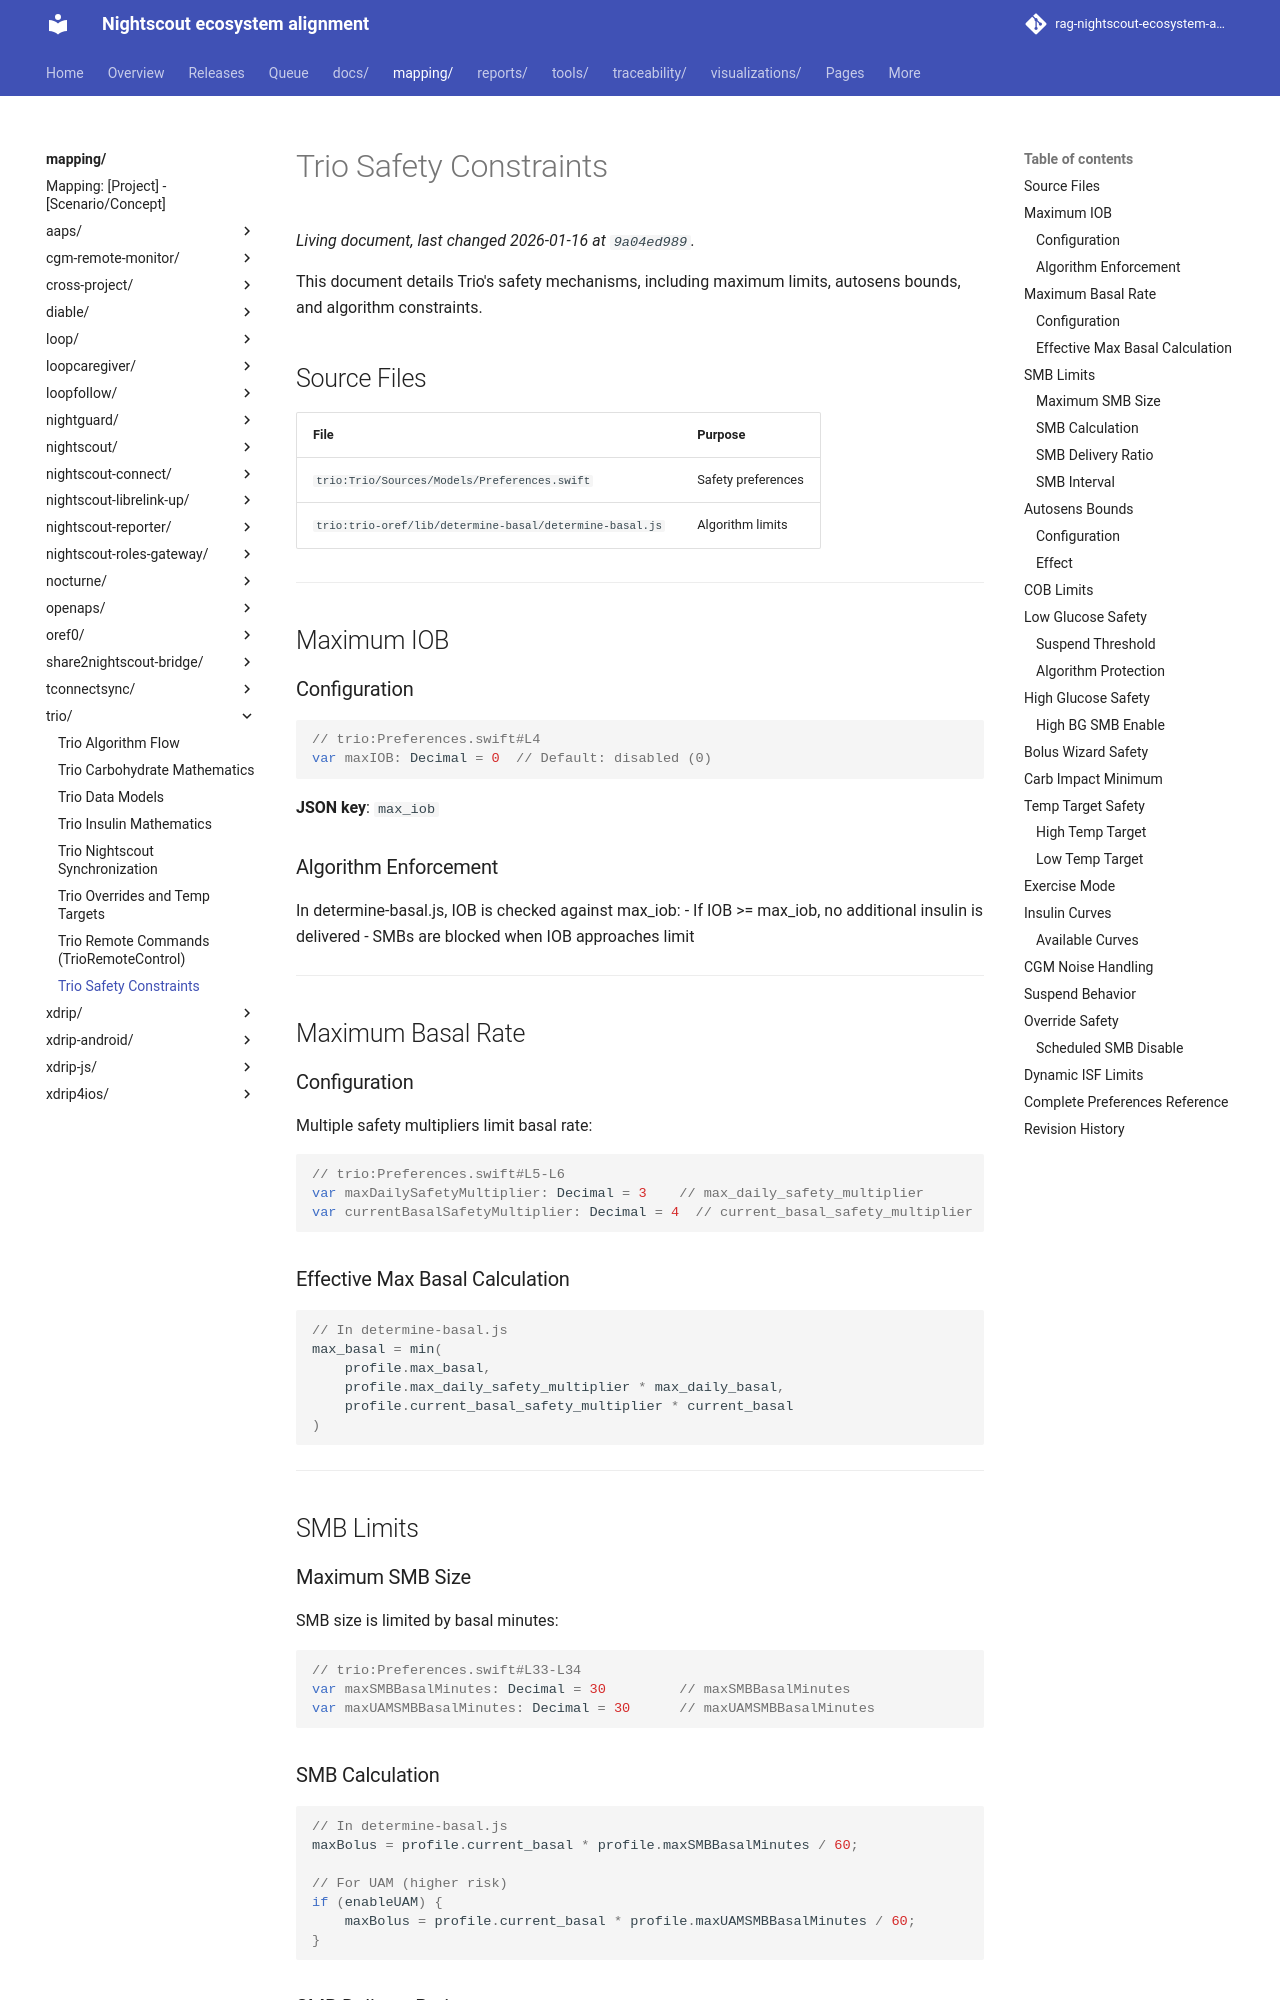

repository: bewest/rag-nightscout-ecosystem-alignment · page: mapping/trio/safety.html · generator: mkdocs

# Trio Safety Constraints

This document details Trio's safety mechanisms, including maximum limits, autosens bounds, and algorithm constraints.

## Source Files

| File | Purpose |
|------|---------|
| `trio:Trio/Sources/Models/Preferences.swift` | Safety preferences |
| `trio:trio-oref/lib/determine-basal/determine-basal.js` | Algorithm limits |

---

## Maximum IOB

### Configuration

```swift
// trio:Preferences.swift#L4
var maxIOB: Decimal = 0  // Default: disabled (0)
```

**JSON key**: `max_iob`

### Algorithm Enforcement

In determine-basal.js, IOB is checked against max_iob:
- If IOB >= max_iob, no additional insulin is delivered
- SMBs are blocked when IOB approaches limit

---

## Maximum Basal Rate

### Configuration

Multiple safety multipliers limit basal rate:

```swift
// trio:Preferences.swift#L5-L6
var maxDailySafetyMultiplier: Decimal = 3    // max_daily_safety_multiplier
var currentBasalSafetyMultiplier: Decimal = 4  // current_basal_safety_multiplier
```

### Effective Max Basal Calculation

```javascript
// In determine-basal.js
max_basal = min(
    profile.max_basal,
    profile.max_daily_safety_multiplier * max_daily_basal,
    profile.current_basal_safety_multiplier * current_basal
)
```

---

## SMB Limits

### Maximum SMB Size

SMB size is limited by basal minutes:

```swift
// trio:Preferences.swift#L33-L34
var maxSMBBasalMinutes: Decimal = 30         // maxSMBBasalMinutes
var maxUAMSMBBasalMinutes: Decimal = 30      // maxUAMSMBBasalMinutes
```

### SMB Calculation

```javascript
// In determine-basal.js
maxBolus = profile.current_basal * profile.maxSMBBasalMinutes / 60;

// For UAM (higher risk)
if (enableUAM) {
    maxBolus = profile.current_basal * profile.maxUAMSMBBasalMinutes / 60;
}
```

### SMB Delivery Ratio

```swift
// trio:Preferences.swift#L9
var smbDeliveryRatio: Decimal = 0.5  // smb_delivery_ratio
```

Limits SMB to a fraction of the calculated insulin need.
